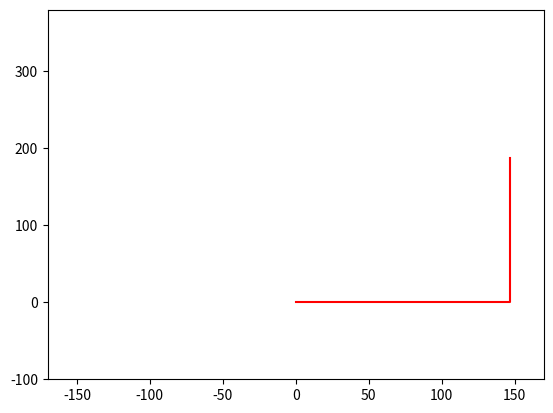

Write Python code to recreate this figure.
import math
import matplotlib.pyplot as plt
import numpy as np

fig = plt.figure()

x = 147
y = 187

l1 = 147
l2 = 147
l3 = 40
offset1 = 2
offset2 = 1
offset3 = -2

theta = math.radians(90)

A = y - l3*math.sin(theta);
B = x - l3*math.cos(theta);
C = (A*A + B*B + l1*l1 - l2*l2)/(2*l1);
th1 = math.atan2(A, B) - math.atan2(+math.sqrt(A*A+B*B-C*C), C);

D = (A*A + B*B - l1*l1 + l2*l2)/(2*l2);
th2 = math.atan2(+math.sqrt(A*A+B*B-C*C), C) - math.atan2(-math.sqrt(A*A+B*B-D*D), D);

th3 = theta - th1 - th2;

#print(A,B,C,D)
print(math.degrees(th1), math.degrees(th2), math.degrees(th3))
print(215 - math.degrees(th1) + offset1, 125 - math.degrees(th2) + offset2, 125 - math.degrees(th3) + offset3)

x1 = l1 * math.cos(th1)
y1 = l1 * math.sin(th1)

x2 = x1 + (l2 * math.cos((th1+th2)))
y2 = y1 + (l2 * math.sin((th1+th2)))

x3 = x2 + (l3 * math.cos((th1+th2+th3)))
y3 = y2 + (l3 * math.sin((th1+th2+th3)))

x0 = [0, x1, x2, x3]
y0 = [0, y1, y2, y3]

plt.plot(x0,y0,"r-")

plt.xlim(-170,170)
plt.ylim(-100,380)

plt.show()
